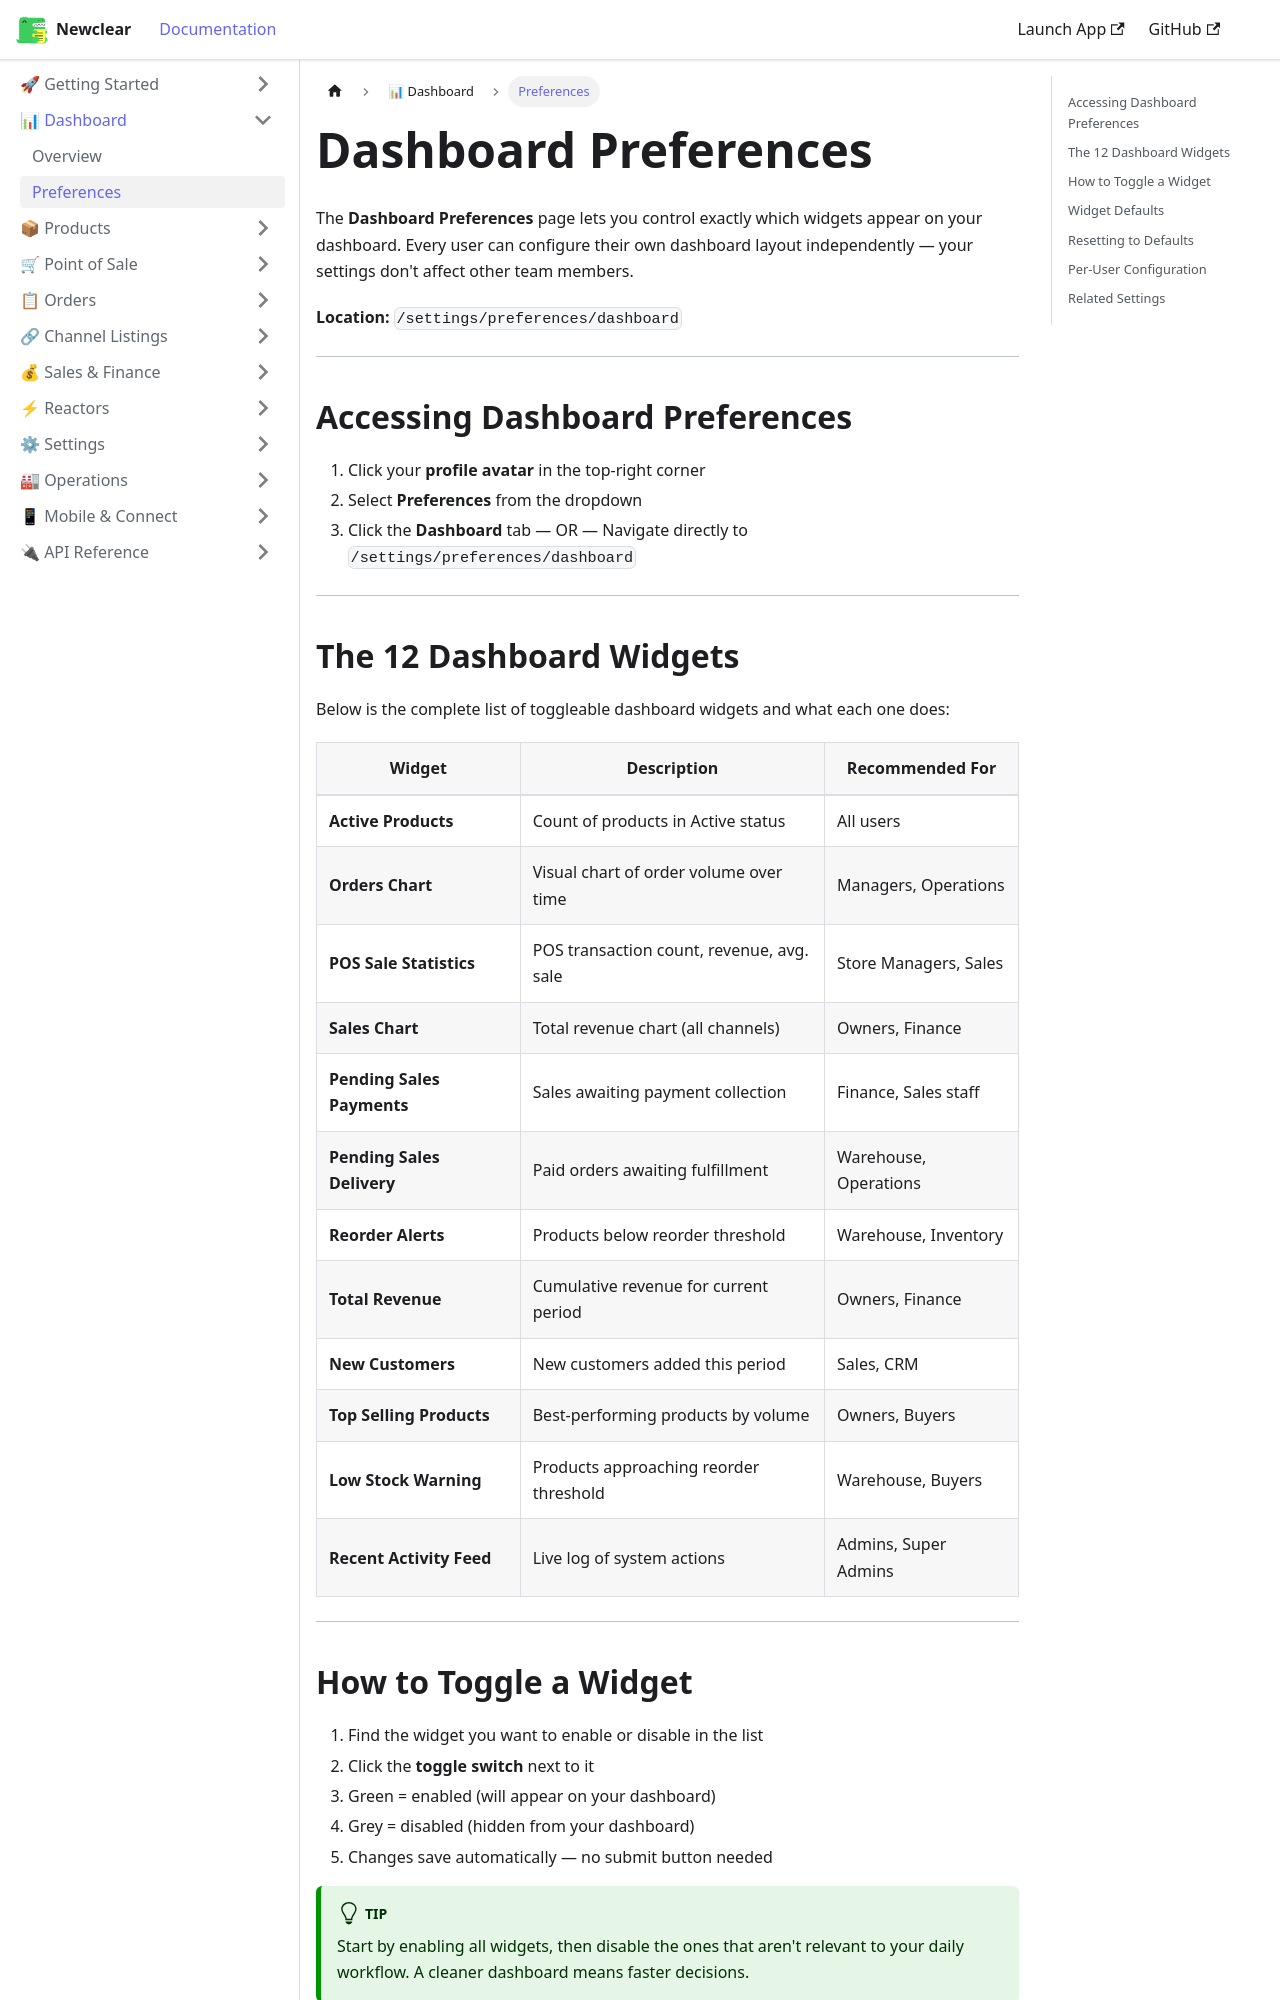

repository: hamzaofthedesert/newclear-docs · page: docs/dashboard/preferences/index.html · generator: docusaurus

---
id: preferences
title: Dashboard Preferences
sidebar_label: Preferences
description: Customize your Newclear dashboard by enabling or disabling widgets from the Dashboard Preferences page.
---

# Dashboard Preferences

The **Dashboard Preferences** page lets you control exactly which widgets appear on your dashboard. Every user can configure their own dashboard layout independently — your settings don't affect other team members.

**Location:** `/settings/preferences/dashboard`

---

## Accessing Dashboard Preferences

1. Click your **profile avatar** in the top-right corner
2. Select **Preferences** from the dropdown
3. Click the **Dashboard** tab
   — OR —
Navigate directly to `/settings/preferences/dashboard`

---
